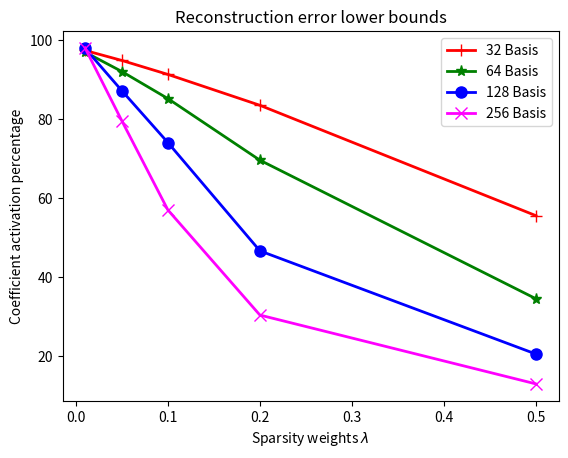

Generate this figure with matplotlib:
import os
import numpy as np
import matplotlib.pyplot as plt

# plot the sparse coding curve: reconstruction errors (1 - mIoU) vs. number of basis, for different alpha values
# mask size 28 x 28
n_basis = np.array([32, 64, 128, 256])
c1 = np.array([1 - 0.9147, 1 - 0.9532, 1 - 0.9782, 1 - 0.9931])  # for alpha = 0.01
c2 = np.array([1 - 0.9144, 1 - 0.9529, 1 - 0.9798, 1 - 0.9935])  # for alpha = 0.05
c3 = np.array([1 - 0.9136, 1 - 0.9510, 1 - 0.9754, 1 - 0.9864])  # for alpha = 0.1
c4 = np.array([1 - 0.9092, 1 - 0.9415, 1 - 0.9562, 1 - 0.9656])  # for alpha = 0.2
c5 = np.array([1 - 0.8788, 1 - 0.8991, 1 - 0.9135, 1 - 0.9275])  # for alpha = 0.5

s1 = np.array([97.47, 97.05, 98.00, 98.11])  # sparsity for alpha = 0.01
s2 = np.array([94.93, 92.12, 87.25, 79.61])  # sparsity for alpha = 0.05
s3 = np.array([91.39, 85.26, 74.11, 57.02])  # sparsity for alpha = 0.1
s4 = np.array([83.56, 69.64, 46.65, 30.37])  # sparsity for alpha = 0.2
s5 = np.array([55.57, 34.50, 20.48, 12.91])  # sparsity for alpha = 0.5

# fig = plt.figure()
# plt.plot(n_basis, c1, color='red', marker='+', linewidth=2, markersize=8)
# plt.plot(n_basis, c2, color='green', marker='*', linewidth=2, markersize=8)
# plt.plot(n_basis, c3, color='blue', marker='o', linewidth=2, markersize=8)
# plt.plot(n_basis, c4, color='magenta', marker='x', linewidth=2, markersize=8)
# plt.plot(n_basis, c5, color='c', marker='^', linewidth=2, markersize=8)
# plt.plot(alpha_list, c6 / 256., color='yellow', marker='^', linewidth=2, markersize=6)

# plt.title('Reconstruction error lower bounds')
# plt.legend([r'$\lambda = 0.01$', r'$\lambda = 0.05$', r'$\lambda = 0.1$', r'$\lambda = 0.2$', r'$\lambda = 0.5$'])
# plt.xlabel('Number of basis functions')
# plt.ylabel(r'$1 - mIoU$')
# plt.show()
# plt.savefig(os.path.join(root_path, 'ped_find_alpha_v64_avg_norm.jpg'))


# plot the sparse coding curve: reconstruction errors (1 - mIoU) vs. sparsity weight alpha, for different number of basis functions
# mask size 28 x 28
Cs = np.concatenate([c1[:, None], c2[:, None], c3[:, None], c4[:, None], c5[:, None]], axis=1)
Ss = np.concatenate([s1[:, None], s2[:, None], s3[:, None], s4[:, None], s5[:, None]], axis=1)  # shape: 4, 5

sparsity_weights = np.array([0.01, 0.05, 0.1, 0.2, 0.5])
fig = plt.figure()
plt.plot(sparsity_weights, Ss[0], color='red', marker='+', linewidth=2, markersize=8)
plt.plot(sparsity_weights, Ss[1], color='green', marker='*', linewidth=2, markersize=8)
plt.plot(sparsity_weights, Ss[2], color='blue', marker='o', linewidth=2, markersize=8)
plt.plot(sparsity_weights, Ss[3], color='magenta', marker='x', linewidth=2, markersize=8)

plt.title('Reconstruction error lower bounds')
plt.legend(['32 Basis', '64 Basis', '128 Basis', '256 Basis'])
plt.xlabel('Sparsity weights ' + r'$\lambda$')
plt.ylabel('Coefficient activation percentage')
plt.show()
